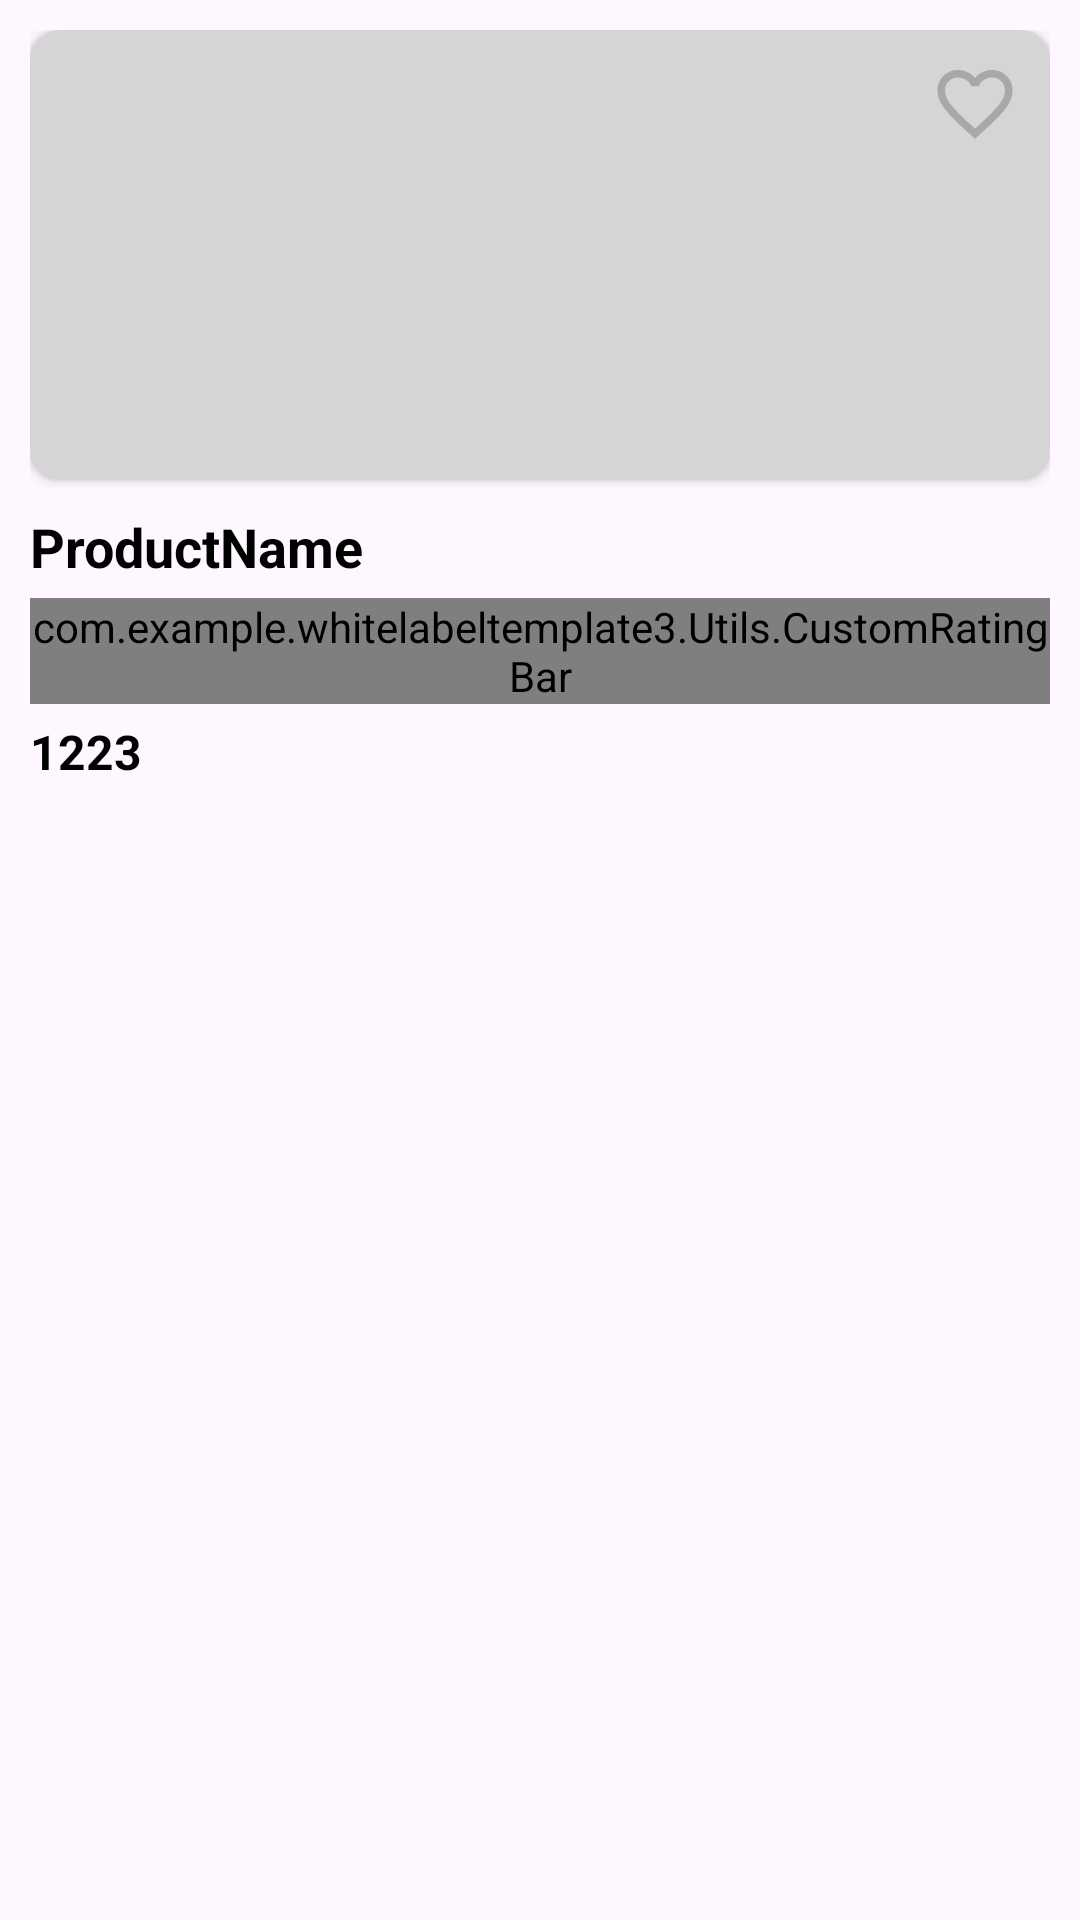

Layout XML and referenced resources for this Android screen:
<!-- AndroidManifest.xml: application theme AppTheme -->
<!-- res/layout/product_for_search_item_layout.xml -->
<?xml version="1.0" encoding="utf-8"?>
<RelativeLayout xmlns:android="http://schemas.android.com/apk/res/android"
    xmlns:app="http://schemas.android.com/apk/res-auto"
    android:layout_width="wrap_content"
    android:layout_height="wrap_content"
    android:padding="10dp">
    <androidx.cardview.widget.CardView
        android:id="@+id/productImgCardView"
        android:layout_width="match_parent"
        android:layout_height="150dp"
        app:cardCornerRadius="10dp"
        app:cardBackgroundColor="@color/grey_dark_bg">
        <RelativeLayout
            android:layout_width="match_parent"
            android:layout_height="wrap_content">
            <ImageView
                android:id="@+id/productImg"
                android:layout_width="match_parent"
                android:layout_height="match_parent"
                android:scaleType="fitXY"
                android:src="@drawable/no_image"/>
            <ImageView
                android:id="@+id/wishlistImg"
                android:layout_width="30dp"
                android:layout_height="30dp"
                android:layout_margin="10dp"
                android:layout_alignParentEnd="true"
                android:src="@drawable/ic_heart_grey2"
                android:foreground="?android:attr/selectableItemBackgroundBorderless" />
        </RelativeLayout>
    </androidx.cardview.widget.CardView>
    <TextView
        android:id="@+id/productNameTxt"
        android:layout_width="wrap_content"
        android:layout_height="wrap_content"
        android:text="ProductName"
        android:textColor="@color/black"
        android:textStyle="bold"
        android:layout_below="@id/productImgCardView"
        android:layout_marginTop="10dp"
        android:layout_marginBottom="5dp"
        android:textSize="18sp"/>
    <com.example.whitelabeltemplate3.Utils.CustomRatingBar
        android:id="@+id/ratingBar"
        android:layout_width="wrap_content"
        android:layout_height="wrap_content"
        android:layout_below="@id/productNameTxt"/>
    <TextView
        android:id="@+id/ratingTxt"
        android:layout_width="wrap_content"
        android:layout_height="wrap_content"
        android:text="3.5/5"
        android:textColor="@color/black"
        android:layout_below="@id/productNameTxt"
        android:layout_toRightOf="@id/ratingBar"
        android:visibility="gone"/>
    <TextView
        android:id="@+id/productPriceTxt"
        android:layout_width="wrap_content"
        android:layout_height="wrap_content"
        android:layout_marginTop="5dp"
        android:text="1223"
        android:textSize="16dp"
        android:textStyle="bold"
        android:textColor="@color/black"
        android:layout_below="@id/ratingBar" />

</RelativeLayout>
<!-- resources referenced by this layout -->
<resources>
  <color name="black">#FF000000</color>
  <color name="grey_dark_bg">#D5D5D5</color>
  <!-- drawable ic_heart_grey2 (drawable) -->
  <vector xmlns:android="http://schemas.android.com/apk/res/android"
      android:width="24dp"
      android:height="24dp"
      android:viewportWidth="960"
      android:viewportHeight="960">
    <path
        android:pathData="m480,840 l-58,-52q-101,-91 -167,-157T150,512.5Q111,460 95.5,416T80,326q0,-94 63,-157t157,-63q52,0 99,22t81,62q34,-40 81,-62t99,-22q94,0 157,63t63,157q0,46 -15.5,90T810,512.5Q771,565 705,631T538,788l-58,52ZM480,732q96,-86 158,-147.5t98,-107q36,-45.5 50,-81t14,-70.5q0,-60 -40,-100t-100,-40q-47,0 -87,26.5T518,280h-76q-15,-41 -55,-67.5T300,186q-60,0 -100,40t-40,100q0,35 14,70.5t50,81q36,45.5 98,107T480,732ZM480,459Z"
        android:fillColor="@color/grey_darker_bg"/>
  </vector>
  <style name="AppTheme" parent="Theme.Material3.Light.NoActionBar">
          <item name="android:windowTranslucentStatus">false</item>
  
          <item name="colorPrimary">@color/cyan</item>
          <item name="colorOnPrimary">@color/white</item>
          
          
      </style>
  <color name="grey_darker_bg">#A8A8A8</color>
  <color name="cyan">#38C8CC</color>
  <color name="white">#FFFFFFFF</color>
</resources>
